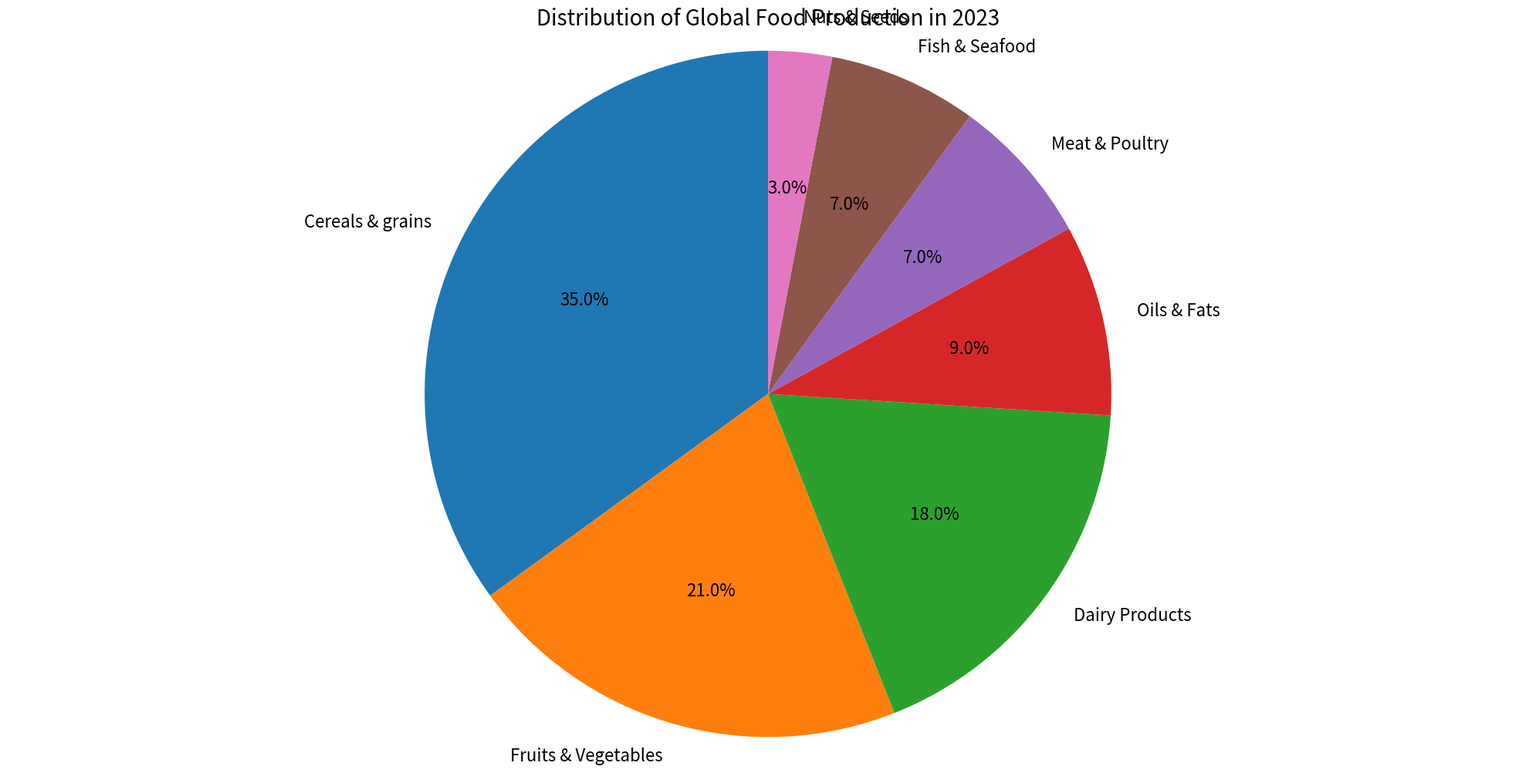

Reproduce this figure in Python. (Note: this script raises an exception after producing the figure.)



import matplotlib.pyplot as plt
import matplotlib.ticker as ticker

labels=['Cereals & grains','Fruits & Vegetables','Dairy Products','Oils & Fats','Meat & Poultry','Fish & Seafood','Nuts & Seeds']
sizes=[35,21,18,9,7,7,3]
fig = plt.figure(figsize=(20, 10))
ax = fig.add_subplot(111)
ax.pie(sizes, labels=labels, autopct='%1.1f%%', startangle=90,
       textprops={'fontsize': 16})
ax.set_title('Distribution of Global Food Production in 2023', fontsize=20)
ax.axis('equal')
plt.tight_layout()
plt.savefig('pie chart/png/337.png')
plt.clf()
